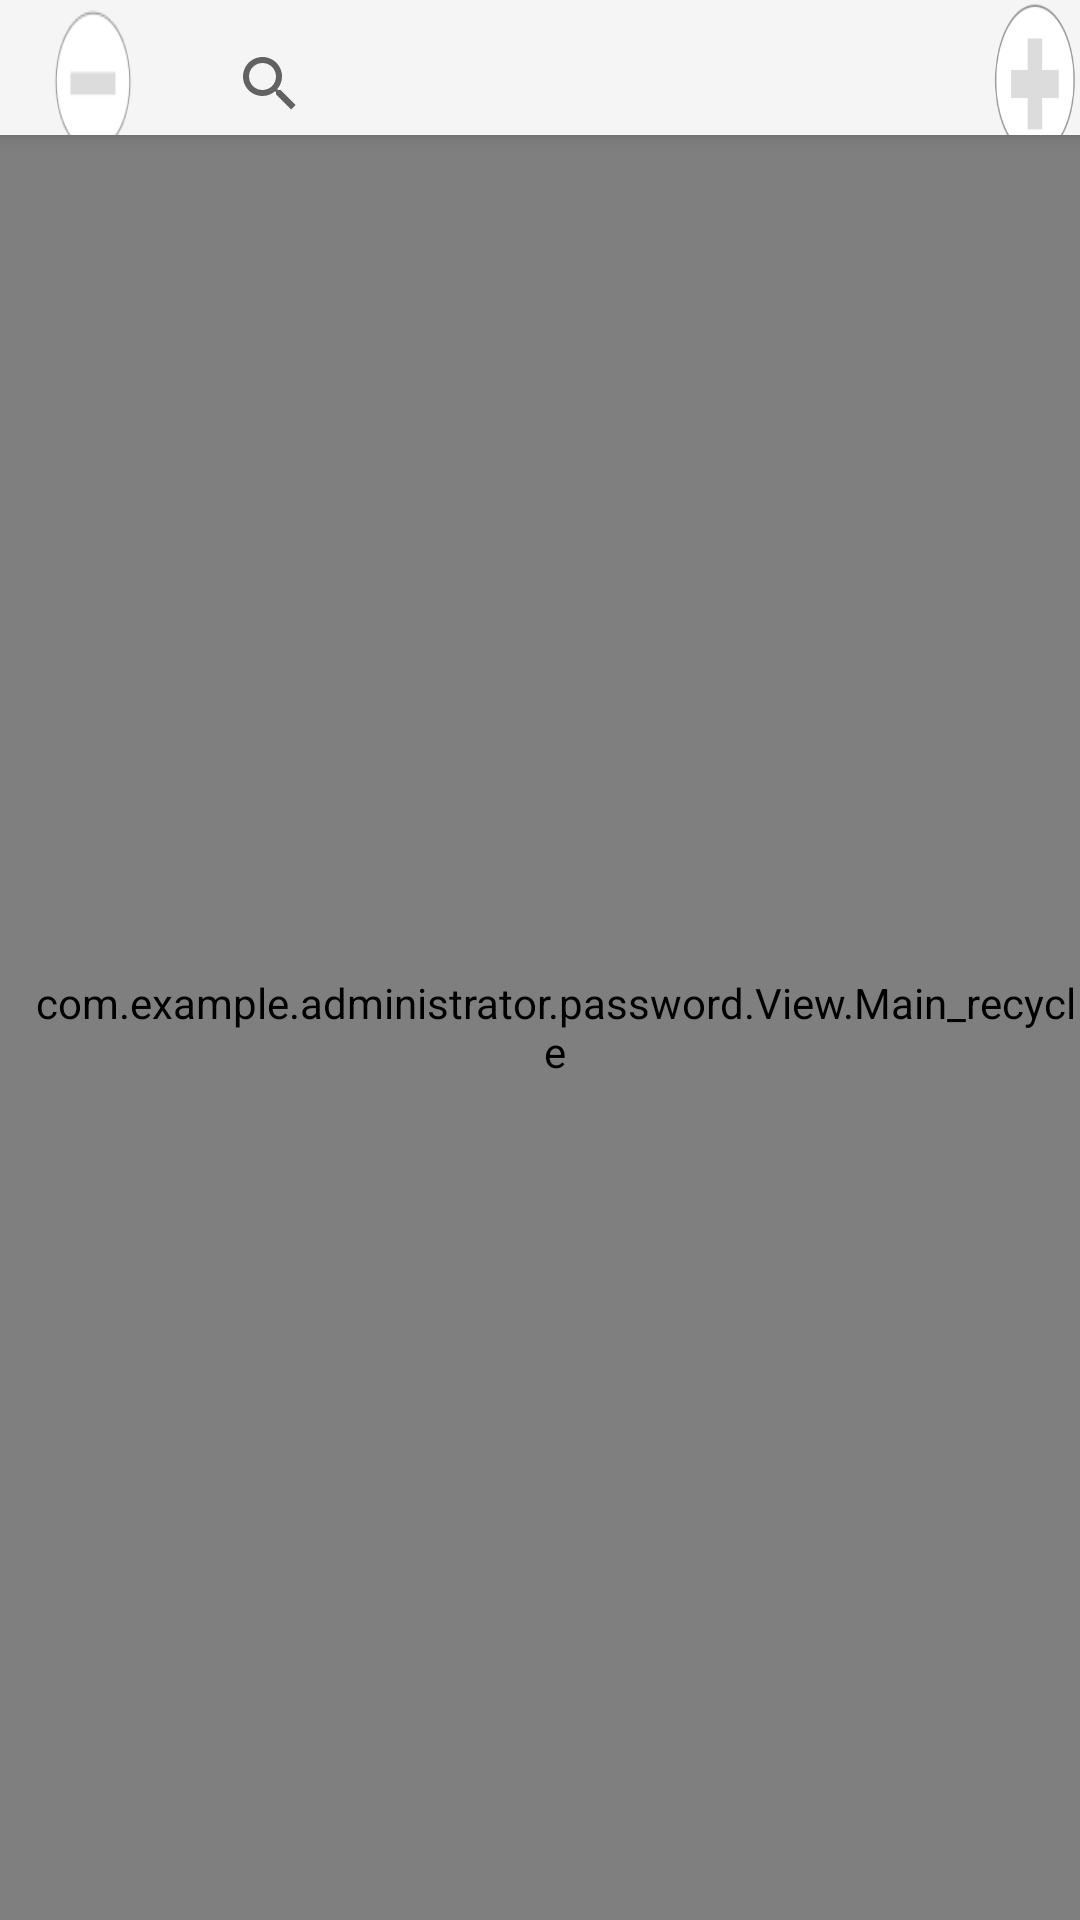

Android layout source for this screen:
<!-- AndroidManifest.xml: application theme Theme.AppCompat.Light.NoActionBar -->
<!-- res/layout/activity_main.xml -->
<?xml version="1.0" encoding="utf-8"?>
<androidx.coordinatorlayout.widget.CoordinatorLayout xmlns:android="http://schemas.android.com/apk/res/android"
    xmlns:app="http://schemas.android.com/apk/res-auto"
    xmlns:tools="http://schemas.android.com/tools"
    android:layout_width="match_parent"
    android:layout_height="match_parent"

    tools:context="com.example.administrator.password.Activity.MainActivity">
 <com.google.android.material.appbar.AppBarLayout
     android:layout_width="match_parent"
     android:layout_height="@dimen/toolbar_height"
     >

     <androidx.appcompat.widget.Toolbar
         android:id="@+id/toolbar"
         android:layout_width="match_parent"
         android:layout_height="?attr/actionBarSize"
         android:background="?attr/colorPrimary"
         app:popupTheme="@style/AppTheme.PopupOverlay" >
         <RelativeLayout
             android:layout_width="match_parent"
             android:layout_height="match_parent">

             <Button
                 android:id="@+id/Main_rede"
                 android:layout_width="@dimen/toolbar_button"
                 android:layout_height="match_parent"
                 android:layout_gravity="start"
                 android:scaleType="centerCrop"
                 android:background="@drawable/rede1"
                 android:layout_alignParentLeft="true"
                 />

             <androidx.appcompat.widget.SearchView
                 android:id="@+id/searc"
                 android:layout_width="match_parent"
                 android:layout_height="match_parent"
                 android:layout_toRightOf="@+id/Main_rede"
                 android:layout_toLeftOf="@+id/Main_add"
                 android:layout_centerHorizontal="true"
                 app:queryHint="@string/search"
                 android:layout_marginLeft="20dp"
                 android:focusableInTouchMode="false"
                 />

             <Button
                 android:id="@+id/Main_add"
                 android:layout_width="@dimen/toolbar_button"
                 android:layout_height="match_parent"
                 android:layout_alignParentRight="true"
                 android:layout_marginEnd="0.1dp"
                 android:background="@drawable/add_selector" />

         </RelativeLayout>
     </androidx.appcompat.widget.Toolbar>
 </com.google.android.material.appbar.AppBarLayout>


    <androidx.constraintlayout.widget.ConstraintLayout
    android:layout_width="match_parent"
    android:layout_height="match_parent">


    <androidx.appcompat.widget.Toolbar
        android:id="@+id/Main_Toolbar"
        android:layout_width="0dp"
        android:layout_height="@dimen/toolbar_height"
        app:contentInsetStart="0dp"
        app:layout_constraintEnd_toEndOf="parent"
        app:layout_constraintStart_toStartOf="parent"
        app:layout_constraintTop_toTopOf="parent"
        tools:layout_editor_absoluteX="0dp">



    </androidx.appcompat.widget.Toolbar>

    <com.example.administrator.password.View.Main_recycle
        android:id="@+id/Main_recy"
        android:layout_width="0dp"
        android:layout_height="0dp"
        app:layout_constraintBottom_toBottomOf="parent"
        app:layout_constraintEnd_toEndOf="parent"
        app:layout_constraintStart_toStartOf="parent"
        app:layout_constraintTop_toBottomOf="@+id/Main_Toolbar"
        android:paddingLeft="10dp"
        >

    </com.example.administrator.password.View.Main_recycle>

    <LinearLayout
        android:id="@+id/Main_caozuo"
        android:layout_width="0dp"
        android:layout_height="45dp"
        android:orientation="horizontal"
        app:layout_constraintBottom_toBottomOf="@+id/Main_recy"
        app:layout_constraintEnd_toEndOf="parent"
        app:layout_constraintStart_toStartOf="parent"
         android:visibility="gone"
        >

        <CheckBox
            android:id="@+id/Main_all"
            android:layout_width="0dp"
            android:layout_height="match_parent"
            android:layout_weight="2.5"
            android:text="@string/all"
            android:textSize="26sp"
            android:background="#FFEFD5"
            />

        <Button
            android:id="@+id/Main_fanxuan"
            android:layout_width="0dp"
            android:layout_height="match_parent"
            android:layout_weight="3"
             android:text="@string/fanxuan"
            android:textSize="26sp"
            android:background="@drawable/main_menu"
            />

        <Button
            android:id="@+id/Main_del"
            android:layout_width="0dp"
            android:layout_height="match_parent"
            android:layout_weight="3"
             android:text="@string/del"
            android:textSize="26sp"
            android:background="@color/Tomato"
            />
    </LinearLayout>


</androidx.constraintlayout.widget.ConstraintLayout>

</androidx.coordinatorlayout.widget.CoordinatorLayout>
<!-- resources referenced by this layout -->
<resources>
  <color name="Tomato">#FF6347</color>
  <dimen name="toolbar_button">30dp</dimen>
  <dimen name="toolbar_height">45dp</dimen>
  <!-- drawable add_selector (drawable) -->
  <?xml version="1.0" encoding="utf-8"?>
  <selector xmlns:android="http://schemas.android.com/apk/res/android">
      <item android:drawable="@drawable/add2_144" android:state_selected="true" />
      <item android:drawable="@drawable/add1_144" android:state_selected="false" />
      <item android:drawable="@drawable/add2_144" android:state_pressed="true" />
      <item android:drawable="@drawable/add1_144" android:state_pressed="false" />
      <item android:drawable="@drawable/add1_144" />
  </selector>
  <!-- drawable rede1: png bitmap (drawable, 4515 bytes) -->
  <string name="all">全选</string>
  <string name="del">删除</string>
  <string name="fanxuan">反选</string>
  <style name="AppTheme.PopupOverlay" parent="ThemeOverlay.AppCompat.Light" />
  <!-- drawable add2_144: png bitmap (drawable-xxhdpi, 6952 bytes) -->
  <!-- drawable add1_144: png bitmap (drawable-xxhdpi, 6950 bytes) -->
</resources>
